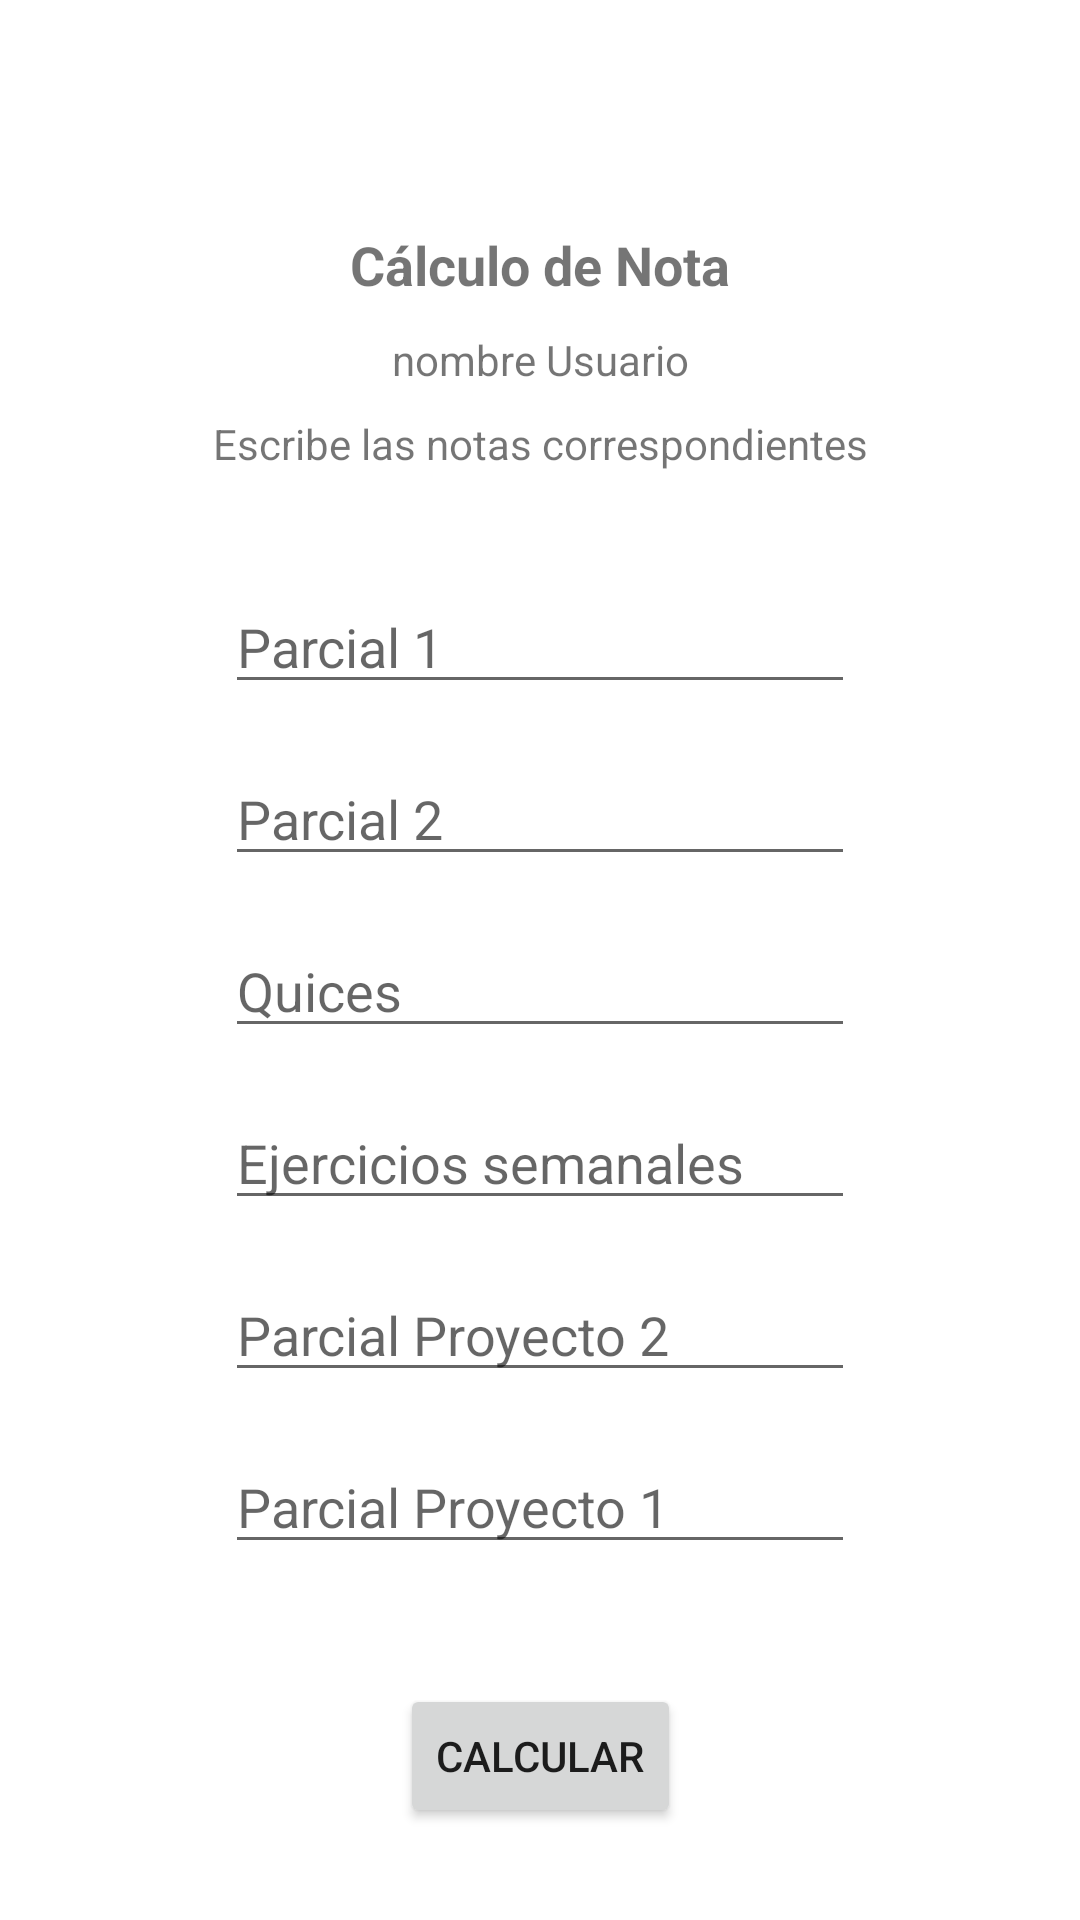

Reconstruct the res/layout file that produces this screen, plus the resources it refers to.
<!-- AndroidManifest.xml: application theme Theme.EjercicioS3 -->
<!-- res/layout/activity_calculo_nota.xml -->
<?xml version="1.0" encoding="utf-8"?>
<androidx.constraintlayout.widget.ConstraintLayout xmlns:android="http://schemas.android.com/apk/res/android"
    xmlns:app="http://schemas.android.com/apk/res-auto"
    xmlns:tools="http://schemas.android.com/tools"
    android:id="@+id/colorFondoB"
    android:layout_width="match_parent"
    android:layout_height="match_parent"
    tools:context=".CalculoNota">

    <TextView
        android:id="@+id/textView4"
        android:layout_width="wrap_content"
        android:layout_height="wrap_content"
        android:layout_marginTop="76dp"
        android:text="Cálculo de Nota"
        android:textSize="18sp"
        android:textStyle="bold"
        app:layout_constraintEnd_toEndOf="parent"
        app:layout_constraintStart_toStartOf="parent"
        app:layout_constraintTop_toTopOf="parent" />

    <EditText
        android:id="@+id/parcialProyectoDos"
        android:layout_width="wrap_content"
        android:layout_height="wrap_content"
        android:layout_marginTop="16dp"
        android:ems="10"
        android:hint="Parcial Proyecto 1"
        android:inputType="textPersonName"
        app:layout_constraintEnd_toEndOf="parent"
        app:layout_constraintStart_toStartOf="parent"
        app:layout_constraintTop_toBottomOf="@+id/parcialProyectoUno" />

    <EditText
        android:id="@+id/parcialProyectoUno"
        android:layout_width="wrap_content"
        android:layout_height="wrap_content"
        android:layout_marginTop="16dp"
        android:ems="10"
        android:hint="Parcial Proyecto 2"
        android:inputType="textPersonName"
        app:layout_constraintEnd_toEndOf="parent"
        app:layout_constraintStart_toStartOf="parent"
        app:layout_constraintTop_toBottomOf="@+id/ejercicio" />

    <EditText
        android:id="@+id/parcialDos"
        android:layout_width="wrap_content"
        android:layout_height="wrap_content"
        android:layout_marginTop="16dp"
        android:ems="10"
        android:hint="Parcial 2"
        android:inputType="textPersonName"
        app:layout_constraintEnd_toEndOf="parent"
        app:layout_constraintStart_toStartOf="parent"
        app:layout_constraintTop_toBottomOf="@+id/parcialUno" />

    <EditText
        android:id="@+id/parcialUno"
        android:layout_width="wrap_content"
        android:layout_height="wrap_content"
        android:layout_marginTop="36dp"
        android:ems="10"
        android:hint="Parcial 1"
        android:inputType="textPersonName"
        app:layout_constraintEnd_toEndOf="parent"
        app:layout_constraintStart_toStartOf="parent"
        app:layout_constraintTop_toBottomOf="@+id/textView5" />

    <EditText
        android:id="@+id/quiz"
        android:layout_width="wrap_content"
        android:layout_height="wrap_content"
        android:layout_marginTop="16dp"
        android:ems="10"
        android:hint="Quices"
        android:inputType="textPersonName"
        app:layout_constraintEnd_toEndOf="parent"
        app:layout_constraintStart_toStartOf="parent"
        app:layout_constraintTop_toBottomOf="@+id/parcialDos" />

    <Button
        android:id="@+id/botonCalcular"
        android:layout_width="wrap_content"
        android:layout_height="wrap_content"
        android:layout_marginTop="40dp"
        android:text="Calcular"
        app:layout_constraintEnd_toEndOf="parent"
        app:layout_constraintStart_toStartOf="parent"
        app:layout_constraintTop_toBottomOf="@+id/parcialProyectoDos" />

    <TextView
        android:id="@+id/textView5"
        android:layout_width="wrap_content"
        android:layout_height="wrap_content"
        android:layout_marginTop="9dp"
        android:text="Escribe las notas correspondientes"
        app:layout_constraintEnd_toEndOf="parent"
        app:layout_constraintStart_toStartOf="parent"
        app:layout_constraintTop_toBottomOf="@+id/nombreUsuario" />

    <TextView
        android:id="@+id/nombreUsuario"
        android:layout_width="wrap_content"
        android:layout_height="wrap_content"
        android:layout_marginTop="10dp"
        android:text="nombre Usuario"
        app:layout_constraintEnd_toEndOf="parent"
        app:layout_constraintStart_toStartOf="parent"
        app:layout_constraintTop_toBottomOf="@+id/textView4" />

    <EditText
        android:id="@+id/ejercicio"
        android:layout_width="wrap_content"
        android:layout_height="wrap_content"
        android:layout_marginTop="16dp"
        android:ems="10"
        android:hint="Ejercicios semanales"
        android:inputType="textPersonName"
        app:layout_constraintEnd_toEndOf="parent"
        app:layout_constraintStart_toStartOf="parent"
        app:layout_constraintTop_toBottomOf="@+id/quiz" />

</androidx.constraintlayout.widget.ConstraintLayout>
<!-- resources referenced by this layout -->
<resources>
  <style name="Theme.EjercicioS3" parent="Theme.MaterialComponents.DayNight.DarkActionBar">
          
          <item name="colorPrimary">@color/purple_500</item>
          <item name="colorPrimaryVariant">@color/purple_700</item>
          <item name="colorOnPrimary">@color/white</item>
          
          <item name="colorSecondary">@color/teal_200</item>
          <item name="colorSecondaryVariant">@color/teal_700</item>
          <item name="colorOnSecondary">@color/black</item>
          
          <item name="android:statusBarColor" tools:targetApi="l">?attr/colorPrimaryVariant</item>
          
      </style>
  <!-- not gathered from this repository: default colours our renderer supplied (Android Studio template values) -->
  <color name="purple_500">#FF6200EE</color>
  <color name="purple_700">#FF3700B3</color>
  <color name="teal_200">#FF03DAC5</color>
  <color name="teal_700">#FF018786</color>
  <color name="black">#FF000000</color>
  <color name="white">#FFFFFFFF</color>
</resources>
